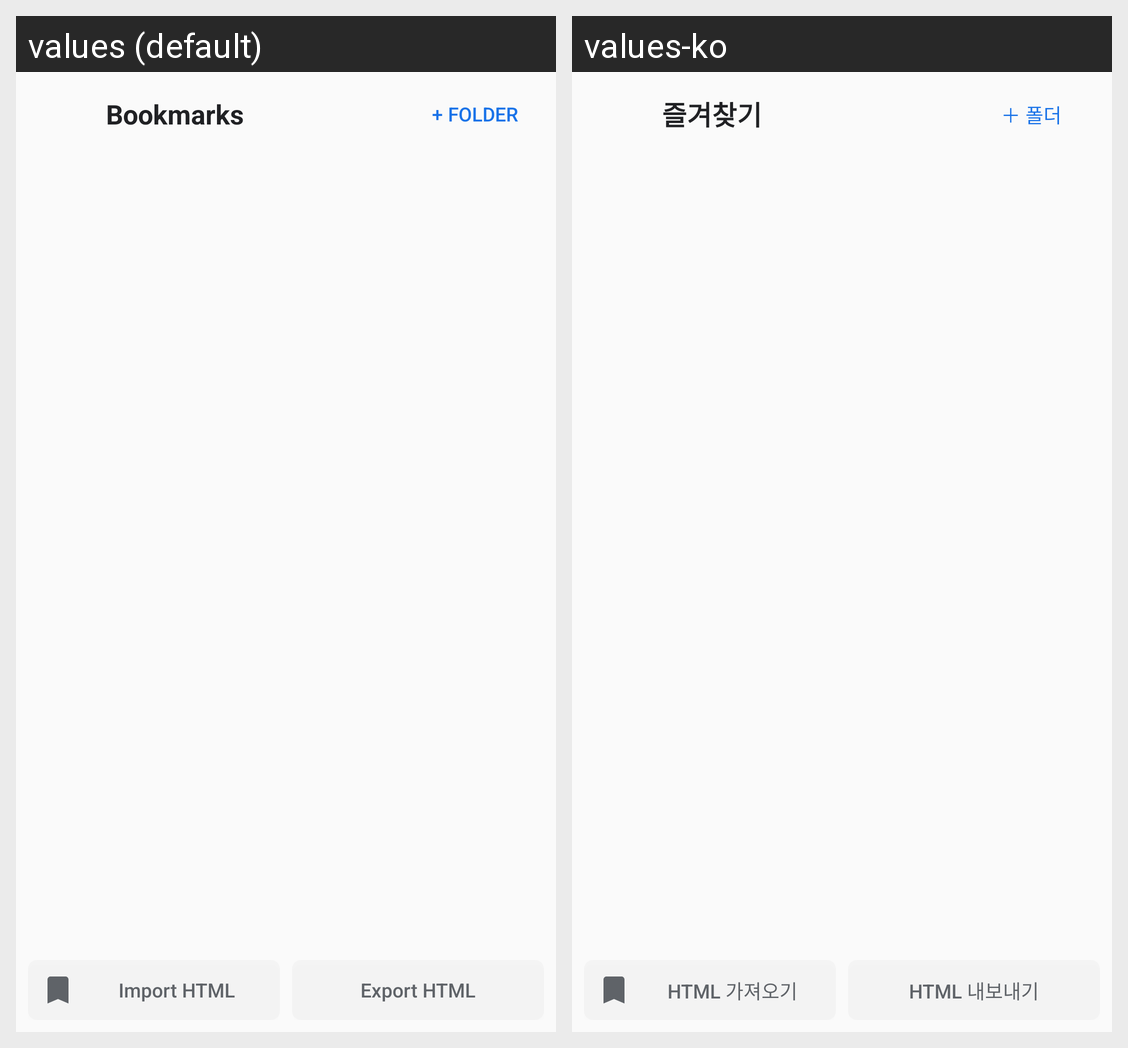

For this localized Android screen grid, give each drawn string resource with its value in every locale shown.
Android screen res/layout/activity_bookmarks.xml rendered under 2 locales, left to right: values (default), values-ko. Device: Nexus 5 (rendered at 1080×1920; each locale shown at half size, 540×960, under a caption strip naming it); theme AppTheme.
Strings drawn on this screen, with the default value and each locale's value (text and hints the layout hard-codes, and strings that could not be matched under every locale, appear in the picture but are not listed):

menu_bookmarks
  values: Bookmarks
  values-ko: 즐겨찾기

bookmark_add_folder
  values: + Folder
  values-ko: ＋ 폴더

btn_import_html
  values: Import HTML
  values-ko: HTML 가져오기

btn_export_html
  values: Export HTML
  values-ko: HTML 내보내기
